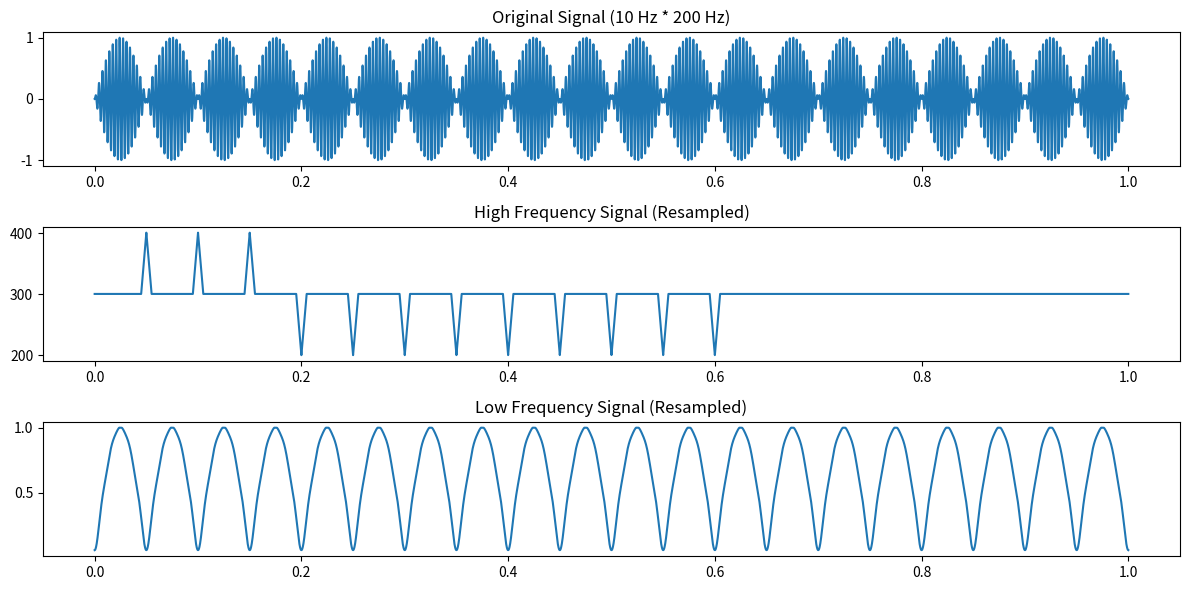

Write Python code to recreate this figure.
import numpy as np
from scipy.signal import stft, hilbert, resample
from scipy.fft import fft, fftfreq


class signal_segmentation_api_2:
    def __init__(self):
        pass

    def signal_segmentation(self, product_signal, sampling_rate, downsample_rate, threshold=100):
        """Down sample and up sample version"""

        # Perform STFT on the signal to get the high-frequency components
        frequencies, times, Zxx = stft(product_signal, fs=sampling_rate, nperseg=2*int(sampling_rate/downsample_rate))
        max_freq = np.argmax(np.abs(Zxx), axis=0)
        high_freq_signal = frequencies[max_freq][:-1]

        # Perform Hilbert transform on the signal to get the low-frequency components
        analytic_signal = hilbert(product_signal)
        amplitude_envelope = np.abs(analytic_signal)

        # Perform FFT on the envelope to get frequency components
        fft_envelope = fft(amplitude_envelope)
        fft_freq_env = fftfreq(len(fft_envelope), 1 / sampling_rate)

        # Use median frequency instead of max to compare with the threshold
        median_frequency = np.median(high_freq_signal)
        print("Median", np.median(high_freq_signal))
        print("Max", np.max(high_freq_signal))
        print("Mean", np.mean(high_freq_signal))
        if median_frequency < threshold:
            # Set low frequency signal to the original and high frequency to zeros
            low_freq_signal = product_signal
            high_freq_signal = np.zeros_like(product_signal)
        else:
            # Filter out frequency components above downsample_rate/2 and IFFT back to time domain
            fft_envelope_filtered = fft_envelope.copy()
            fft_envelope_filtered[(fft_freq_env > downsample_rate//2)] = 0
            fft_envelope_filtered[(fft_freq_env < -downsample_rate//2)] = 0
            filtered_signal = np.real(np.fft.ifft(fft_envelope_filtered))

            # Clamp the low frequency signal between 0 and 1
            low_freq_signal = np.clip(filtered_signal, 0, 1)

            # Upsample both signals to match the original signal length using cubic interpolation
            high_freq_signal = np.interp(np.arange(len(product_signal)), np.linspace(0, len(product_signal)-1, len(high_freq_signal)), high_freq_signal)
            low_freq_signal = np.interp(np.arange(len(product_signal)), np.linspace(0, len(product_signal)-1, len(low_freq_signal)), low_freq_signal)

        return high_freq_signal, low_freq_signal


if __name__ == '__main__':
    
    # Test the function with a sample input signal
    import matplotlib.pyplot as plt

    sampling_rate = 44100
    downsample_rate = 200
    t = np.linspace(0, 1, sampling_rate, endpoint=False)
    # 10 Hz and 200 Hz sine wave product
    test_signal = np.sin(2 * np.pi * 10 * t) * np.sin(2 * np.pi * 300 * t)
    # test_signal = np.sin(2 * np.pi * (300 + (50 - 300) * t) * t) * np.sin(2 * np.pi * 10 * t)



    segmentation_instance = signal_segmentation_api_2()  # Replace with the actual instance of your class
    high_freq_signal, low_freq_signal = segmentation_instance.signal_segmentation(test_signal, sampling_rate, downsample_rate)

    # Plot the signals
    plt.figure(figsize=(12, 6))
    plt.subplot(3, 1, 1)
    plt.plot(t, test_signal)
    plt.title("Original Signal (10 Hz * 200 Hz)")
    plt.subplot(3, 1, 2)
    plt.plot(t, high_freq_signal)
    plt.title("High Frequency Signal (Resampled)")
    plt.subplot(3, 1, 3)
    plt.plot(t, low_freq_signal)
    plt.title("Low Frequency Signal (Resampled)")
    plt.tight_layout()
    plt.show()
